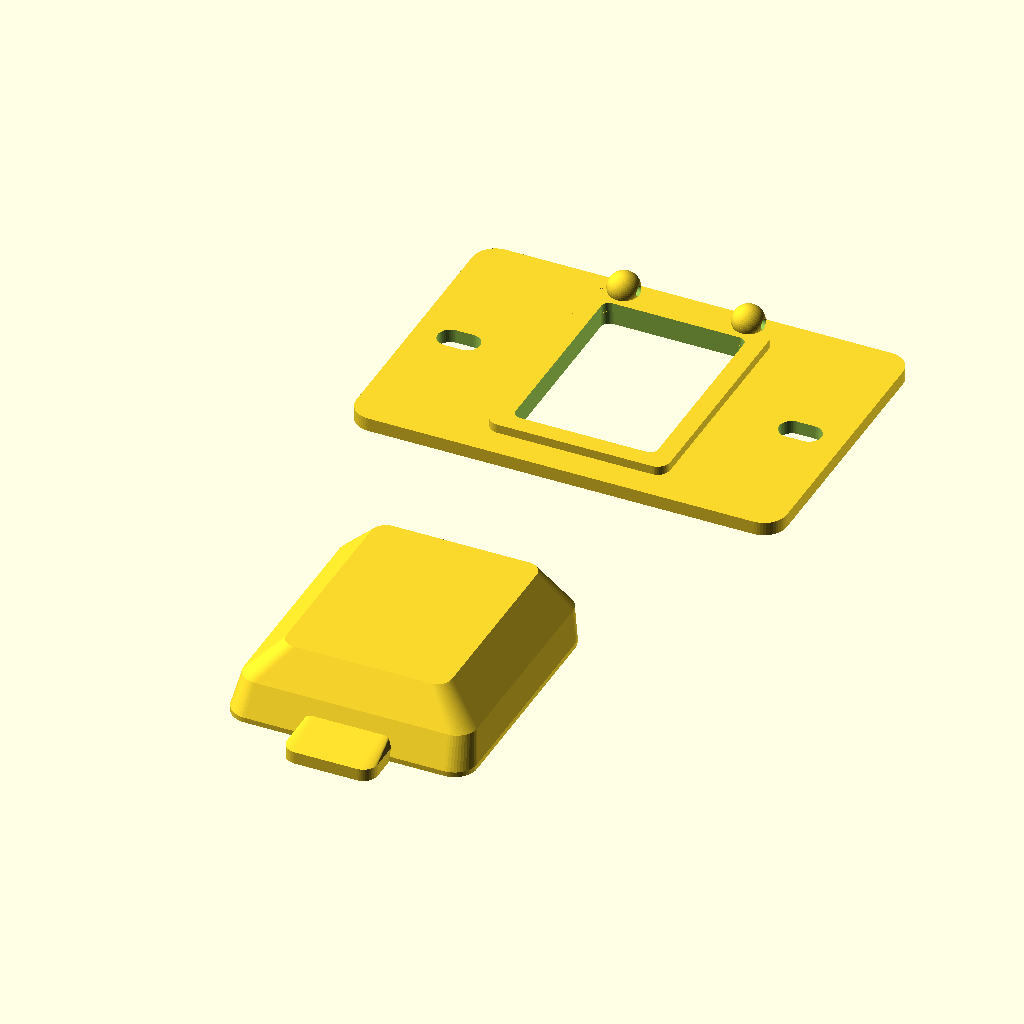
Cell 1: rendered with the file's own defaults.
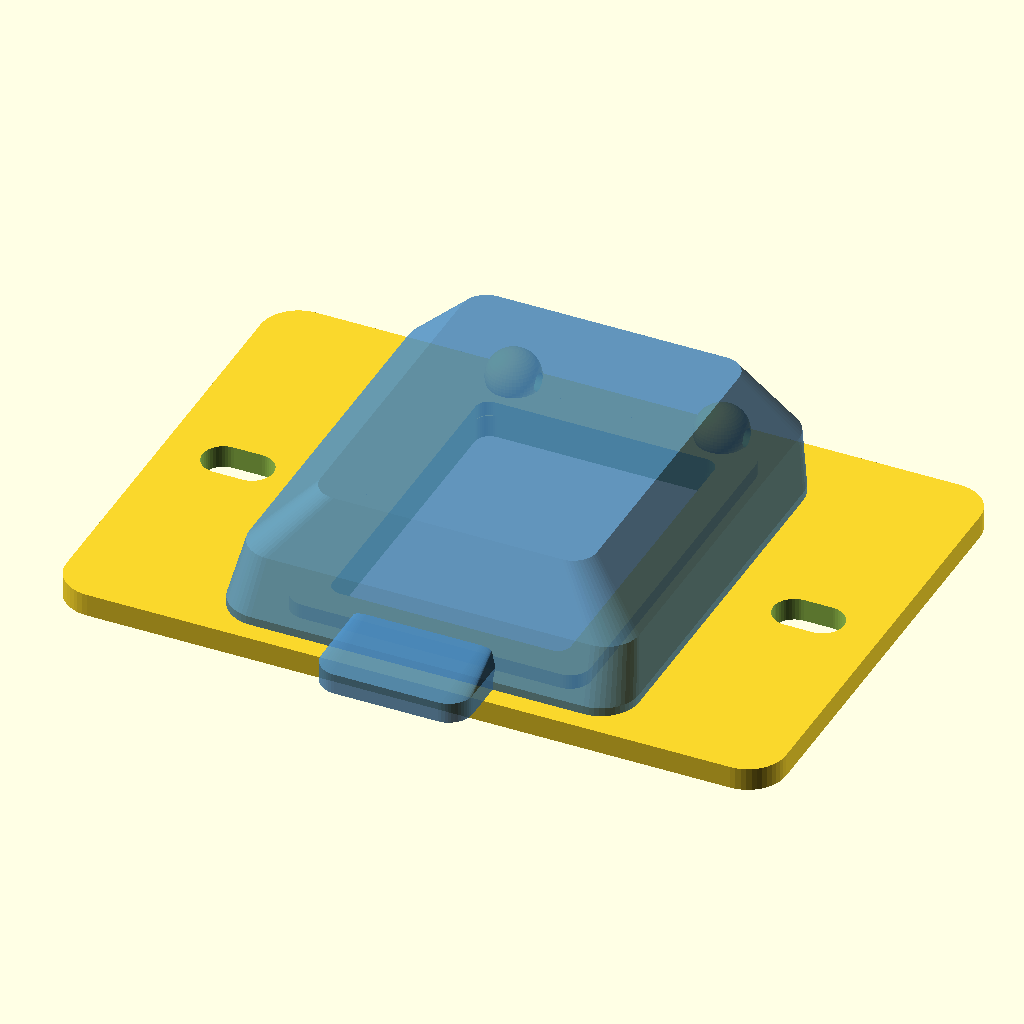
Cell 2: part = "assembly" (everything else at default).
All cells are drawn from the same view direction (rotation 55°, 0°, 25°, orthographic, colour scheme Cornfield), but the view is re-fitted for each cell, so position and scale can differ between cells as well as the parameter.
OpenSCAD source file uk-lightswitch-guard/uk_switch_guard.scad:
// UK 1-gang rocker light-switch guard
// For the classic British moulded plate: square ~86×86 mm faceplate with
// LEFT/RIGHT fixing screws at 60.3 mm centres and a centred rocker.
// Concept inspired by MakerWorld Switch Guard #255143 (hinged scoop lid).
//
// Print: PLA/PETG, 0.2 mm, ≥2 walls, 15–25% infill, no supports
// Install: loosen the two faceplate screws, slide the base under the heads
//         (or remove and refit through the slots), snap the lid on.
//         If a hinge snap wears out, push 1.75 mm filament through as a pin.
//
// part = "assembly" | "base" | "lid" | "plate"

/* [Which part] */
part = "plate"; // [assembly, base, lid, plate]

/* [UK faceplate — matches the photo: screws LEFT & RIGHT of the rocker] */
screw_centres = 60.3;   // horizontal BS 1-gang fixing centres (mm)
screw_slot_w  = 4.5;    // clearance for M3.5 countersunk screws
screw_slot_l  = 7.5;    // elongated for slight plate tolerance
plate_clearance = 0.6;  // breathing room around the rocker

/* [Rocker aperture — sized for a typical narrow UK rocker as in the photo.
    Measure yours: rocker face is often ~20–22 × 28–32 mm.] */
rocker_w = 24;
rocker_h = 34;
rocker_protrusion = 7;

/* [Base — landscape bar spanning the L/R screws] */
base_w = 76;            // must clear screw centres + screw-head washers
base_h = 52;
base_t = 2.4;
base_fillet = 4;

/* [Lid / cover] */
lid_wall = 2.0;
lid_gap  = 0.4;
lid_depth = 12;
lid_flare = 5;
tab_len = 11;
tab_w = 16;
tab_t = 2.2;

/* [Hinge — above the rocker, lid flips UP] */
hinge_pin_d = 1.75;
hinge_ball_d = 5.6;
hinge_clearance = 0.35;
hinge_knuckle_w = 5.2;
hinge_span = 22;

/* [Catch — resists a pure upward tug] */
catch_enabled = true;
catch_lip = 1.2;
catch_overhang = 1.4;

$fn = 48;
eps = 0.02;

// ---------------------------------------------------------------------------
module rounded_rect(size, r) {
    w = size[0]; h = size[1]; t = size[2];
    rr = min(r, w/2 - 0.01, h/2 - 0.01);
    linear_extrude(t)
        offset(r = rr)
            square([w - 2*rr, h - 2*rr], center = true);
}

module screw_slot() {
    // Horizontal slot (long axis along X) for L/R faceplate screws
    hull() {
        translate([-(screw_slot_l - screw_slot_w)/2, 0, -eps])
            cylinder(d = screw_slot_w, h = base_t + 2*eps);
        translate([ (screw_slot_l - screw_slot_w)/2, 0, -eps])
            cylinder(d = screw_slot_w, h = base_t + 2*eps);
    }
}

module base() {
    aperture_w = rocker_w + 2*plate_clearance;
    aperture_h = rocker_h + 2*plate_clearance;
    hinge_y = aperture_h/2 + hinge_ball_d/2 + 1.0;

    difference() {
        union() {
            rounded_rect([base_w, base_h, base_t], base_fillet);

            // Raised rim around the rocker window
            translate([0, 0, base_t - eps])
                difference() {
                    rounded_rect([aperture_w + 2*lid_wall + 2.5,
                                  aperture_h + 2*lid_wall + 2.5,
                                  1.6], 2.2);
                    translate([0, 0, -eps])
                        rounded_rect([aperture_w, aperture_h, 1.6 + 2*eps], 1.4);
                }

            // Hinge posts (male balls) above the rocker
            for (sx = [-1, 1])
                translate([sx * hinge_span/2, hinge_y, base_t + hinge_ball_d/2 - 0.4])
                    hinge_post();

            // G3-style catch ledge under the rocker
            if (catch_enabled)
                translate([0, -(aperture_h/2 + 0.8), base_t + 0.6])
                    cube([aperture_w * 0.55, catch_overhang, 1.2], center = true);
        }

        // Rocker window
        translate([0, 0, -eps])
            rounded_rect([aperture_w, aperture_h, base_t + 4], 1.6);

        // LEFT / RIGHT screw slots at BS centres
        translate([-screw_centres/2, 0, 0]) screw_slot();
        translate([ screw_centres/2, 0, 0]) screw_slot();
    }
}

module hinge_post() {
    difference() {
        union() {
            sphere(d = hinge_ball_d);
            translate([0, 0, -hinge_ball_d/2])
                cylinder(d1 = hinge_ball_d * 0.7, d2 = hinge_ball_d * 0.55, h = hinge_ball_d/2);
        }
        rotate([0, 90, 0])
            cylinder(d = hinge_pin_d + 0.15, h = hinge_ball_d + 2, center = true);
    }
}

module lid() {
    aperture_w = rocker_w + 2*plate_clearance;
    aperture_h = rocker_h + 2*plate_clearance;
    face_w = aperture_w + 2*lid_wall + 2*lid_flare + 4;
    face_h = aperture_h + 2*lid_wall + 6;
    back_w = aperture_w + 2*lid_wall;
    back_h = aperture_h + 2*lid_wall - 2;
    inner_w = aperture_w + 2*lid_gap;
    inner_h = aperture_h + 2*lid_gap;
    cavity_d = max(lid_depth, rocker_protrusion + 4);
    hinge_y = aperture_h/2 + hinge_ball_d/2 + 1.0;

    difference() {
        union() {
            // Flared scoop — wider at the plate face, tucked toward the hinge
            hull() {
                translate([0, -1.5, 0])
                    rounded_rect([face_w, face_h, 0.9], 4);
                translate([0, 0.2, cavity_d * 0.45])
                    rounded_rect([face_w - 2, face_h - 2, 0.8], 3.5);
                translate([0, 1.5, cavity_d - 0.9])
                    rounded_rect([back_w, back_h, 0.9], 2.5);
            }

            // Finger tab at the bottom
            translate([0, -(face_h/2 + tab_len/2 - 2.5), 0])
                hull() {
                    rounded_rect([tab_w, tab_len, tab_t], 2.5);
                    translate([0, tab_len/2, cavity_d * 0.15])
                        rounded_rect([tab_w - 2, 2, tab_t], 1);
                }

            // Female hinge knuckles
            for (sx = [-1, 1])
                translate([sx * hinge_span/2, hinge_y, hinge_ball_d/2 - 0.55])
                    hinge_knuckle();
        }

        // Inner cavity
        translate([0, 0, -eps])
            hull() {
                translate([0, -1.0, 0])
                    rounded_rect([inner_w + 2, inner_h + 3, 0.6], 2);
                translate([0, 0.8, cavity_d - lid_wall])
                    rounded_rect([inner_w - 1, inner_h - 2, 0.6], 1.2);
            }

        translate([0, 0, -eps])
            rounded_rect([inner_w + 1.6, inner_h + 1.6, 1.3], 1.5);

        if (catch_enabled)
            translate([0, -(inner_h/2) + 0.2, 0.9])
                cube([inner_w * 0.5, 2.2, 1.6], center = true);
    }

    if (catch_enabled)
        translate([0, -(inner_h/2) - 0.15, 1.0])
            cube([inner_w * 0.42, catch_lip, 1.0], center = true);
}

module hinge_knuckle() {
    od = hinge_ball_d + 2*hinge_clearance + 2.2;
    difference() {
        hull() {
            intersection() {
                sphere(d = od);
                translate([0, 0, od/2])
                    cube([od + 1, od + 1, od], center = true);
            }
            translate([0, -od/2 + 0.4, od * 0.25])
                cube([hinge_knuckle_w, 0.6, od * 0.5], center = true);
        }
        sphere(d = hinge_ball_d + 2*hinge_clearance);
        rotate([0, 90, 0])
            cylinder(d = hinge_pin_d + 0.2, h = od + 2, center = true);
        translate([0, 0, -od/2])
            cube([hinge_ball_d * 0.55, od, od], center = true);
    }
}

module assembly() {
    base();
    color("SteelBlue", 0.85)
        translate([0, 0, base_t + 0.15])
            lid();
}

module plate() {
    translate([0, base_h/2 + 14, 0]) base();
    translate([0, -(base_h/2 + 18), 0]) lid();
}

if (part == "base") base();
else if (part == "lid") lid();
else if (part == "plate") plate();
else assembly();
Parameter table extracted from the source (name, type, default, range or options):
part: string, default "plate", options "assembly", "base", "lid", "plate"
screw_centres: number, default 60.3
screw_slot_w: number, default 4.5
screw_slot_l: number, default 7.5
plate_clearance: number, default 0.6
rocker_w: number, default 24
rocker_h: number, default 34
rocker_protrusion: number, default 7
base_w: number, default 76
base_h: number, default 52
base_t: number, default 2.4
base_fillet: number, default 4
lid_wall: number, default 2
lid_gap: number, default 0.4
lid_depth: number, default 12
lid_flare: number, default 5
tab_len: number, default 11
tab_w: number, default 16
tab_t: number, default 2.2
hinge_pin_d: number, default 1.75
hinge_ball_d: number, default 5.6
hinge_clearance: number, default 0.35
hinge_knuckle_w: number, default 5.2
hinge_span: number, default 22
catch_enabled: bool, default true
catch_lip: number, default 1.2
catch_overhang: number, default 1.4
eps: number, default 0.02
